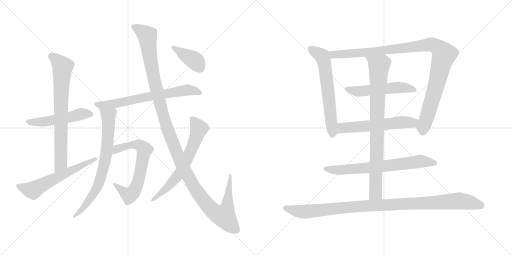
t = 0.00 s
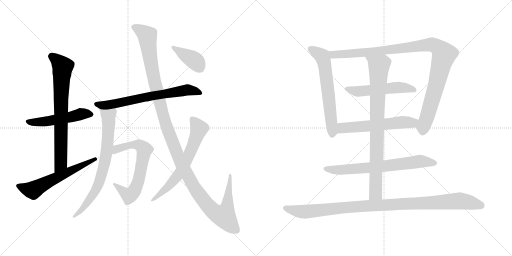
t = 2.70 s
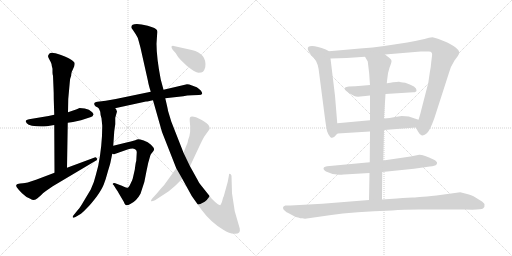
t = 5.40 s
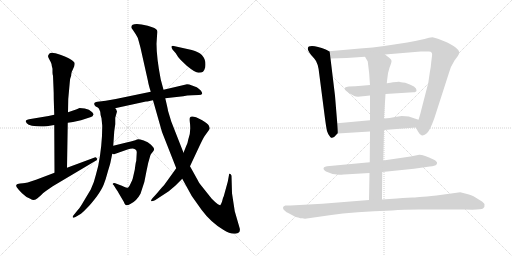
t = 8.10 s
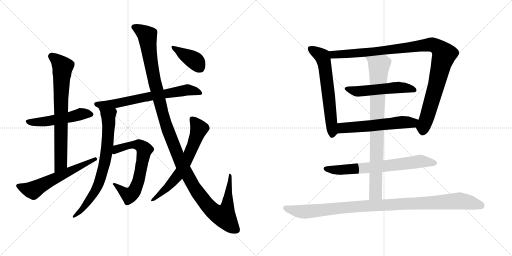
t = 10.80 s
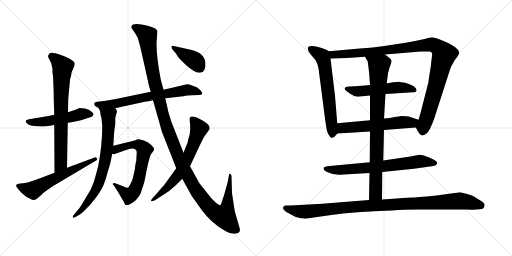
t = 13.49 s

The animated SVG that drew these frames (rendered in a browser with its animation timeline set to each time). Animation: 16 CSS @keyframes rules; one cycle of 13.49 s.

<svg version="1.1" viewBox="0 0 2048 1024" xmlns="http://www.w3.org/2000/svg">
  <g stroke="lightgray" stroke-dasharray="1,1" stroke-width="1" transform="scale(4, 4)">
    <line x1="0" y1="0" x2="256" y2="256"></line>
    <line x1="256" y1="0" x2="0" y2="256"></line>
    <line x1="128" y1="0" x2="128" y2="256"></line>
    <line x1="0" y1="128" x2="256" y2="128"></line>
    <line x1="256" y1="0" x2="512" y2="256"></line>
    <line x1="512" y1="0" x2="256" y2="256"></line>
    <line x1="384" y1="0" x2="384" y2="256"></line>
    <line x1="256" y1="128" x2="512" y2="128"></line>
  </g>
<g transform="scale(1, -1) translate(0, -850)">
   <style type="text/css">
    @keyframes keyframes0 {
      from {
       stroke: black;
       stroke-dashoffset: 512;
       stroke-width: 128;
       }
       63% {
       animation-timing-function: step-end;
       stroke: black;
       stroke-dashoffset: 0;
       stroke-width: 128;
       }
       to {
       stroke: black;
       stroke-width: 1024;
       }
       }
       #make-me-a-hanzi-animation-0 {
         animation: keyframes0 0.666667s both;
         animation-delay: 0.000000s;
         animation-timing-function: linear;
       }
    @keyframes keyframes1 {
      from {
       stroke: black;
       stroke-dashoffset: 743;
       stroke-width: 128;
       }
       71% {
       animation-timing-function: step-end;
       stroke: black;
       stroke-dashoffset: 0;
       stroke-width: 128;
       }
       to {
       stroke: black;
       stroke-width: 1024;
       }
       }
       #make-me-a-hanzi-animation-1 {
         animation: keyframes1 0.854655s both;
         animation-delay: 0.666667s;
         animation-timing-function: linear;
       }
    @keyframes keyframes2 {
      from {
       stroke: black;
       stroke-dashoffset: 591;
       stroke-width: 128;
       }
       66% {
       animation-timing-function: step-end;
       stroke: black;
       stroke-dashoffset: 0;
       stroke-width: 128;
       }
       to {
       stroke: black;
       stroke-width: 1024;
       }
       }
       #make-me-a-hanzi-animation-2 {
         animation: keyframes2 0.730957s both;
         animation-delay: 1.521322s;
         animation-timing-function: linear;
       }
    @keyframes keyframes3 {
      from {
       stroke: black;
       stroke-dashoffset: 700;
       stroke-width: 128;
       }
       69% {
       animation-timing-function: step-end;
       stroke: black;
       stroke-dashoffset: 0;
       stroke-width: 128;
       }
       to {
       stroke: black;
       stroke-width: 1024;
       }
       }
       #make-me-a-hanzi-animation-3 {
         animation: keyframes3 0.819661s both;
         animation-delay: 2.252279s;
         animation-timing-function: linear;
       }
    @keyframes keyframes4 {
      from {
       stroke: black;
       stroke-dashoffset: 738;
       stroke-width: 128;
       }
       71% {
       animation-timing-function: step-end;
       stroke: black;
       stroke-dashoffset: 0;
       stroke-width: 128;
       }
       to {
       stroke: black;
       stroke-width: 1024;
       }
       }
       #make-me-a-hanzi-animation-4 {
         animation: keyframes4 0.850586s both;
         animation-delay: 3.071940s;
         animation-timing-function: linear;
       }
    @keyframes keyframes5 {
      from {
       stroke: black;
       stroke-dashoffset: 667;
       stroke-width: 128;
       }
       68% {
       animation-timing-function: step-end;
       stroke: black;
       stroke-dashoffset: 0;
       stroke-width: 128;
       }
       to {
       stroke: black;
       stroke-width: 1024;
       }
       }
       #make-me-a-hanzi-animation-5 {
         animation: keyframes5 0.792806s both;
         animation-delay: 3.922526s;
         animation-timing-function: linear;
       }
    @keyframes keyframes6 {
      from {
       stroke: black;
       stroke-dashoffset: 1299;
       stroke-width: 128;
       }
       81% {
       animation-timing-function: step-end;
       stroke: black;
       stroke-dashoffset: 0;
       stroke-width: 128;
       }
       to {
       stroke: black;
       stroke-width: 1024;
       }
       }
       #make-me-a-hanzi-animation-6 {
         animation: keyframes6 1.307129s both;
         animation-delay: 4.715332s;
         animation-timing-function: linear;
       }
    @keyframes keyframes7 {
      from {
       stroke: black;
       stroke-dashoffset: 651;
       stroke-width: 128;
       }
       68% {
       animation-timing-function: step-end;
       stroke: black;
       stroke-dashoffset: 0;
       stroke-width: 128;
       }
       to {
       stroke: black;
       stroke-width: 1024;
       }
       }
       #make-me-a-hanzi-animation-7 {
         animation: keyframes7 0.779785s both;
         animation-delay: 6.022461s;
         animation-timing-function: linear;
       }
    @keyframes keyframes8 {
      from {
       stroke: black;
       stroke-dashoffset: 398;
       stroke-width: 128;
       }
       56% {
       animation-timing-function: step-end;
       stroke: black;
       stroke-dashoffset: 0;
       stroke-width: 128;
       }
       to {
       stroke: black;
       stroke-width: 1024;
       }
       }
       #make-me-a-hanzi-animation-8 {
         animation: keyframes8 0.573893s both;
         animation-delay: 6.802246s;
         animation-timing-function: linear;
       }
    @keyframes keyframes9 {
      from {
       stroke: black;
       stroke-dashoffset: 624;
       stroke-width: 128;
       }
       67% {
       animation-timing-function: step-end;
       stroke: black;
       stroke-dashoffset: 0;
       stroke-width: 128;
       }
       to {
       stroke: black;
       stroke-width: 1024;
       }
       }
       #make-me-a-hanzi-animation-9 {
         animation: keyframes9 0.757812s both;
         animation-delay: 7.376139s;
         animation-timing-function: linear;
       }
    @keyframes keyframes10 {
      from {
       stroke: black;
       stroke-dashoffset: 1048;
       stroke-width: 128;
       }
       77% {
       animation-timing-function: step-end;
       stroke: black;
       stroke-dashoffset: 0;
       stroke-width: 128;
       }
       to {
       stroke: black;
       stroke-width: 1024;
       }
       }
       #make-me-a-hanzi-animation-10 {
         animation: keyframes10 1.102865s both;
         animation-delay: 8.133951s;
         animation-timing-function: linear;
       }
    @keyframes keyframes11 {
      from {
       stroke: black;
       stroke-dashoffset: 528;
       stroke-width: 128;
       }
       63% {
       animation-timing-function: step-end;
       stroke: black;
       stroke-dashoffset: 0;
       stroke-width: 128;
       }
       to {
       stroke: black;
       stroke-width: 1024;
       }
       }
       #make-me-a-hanzi-animation-11 {
         animation: keyframes11 0.679688s both;
         animation-delay: 9.236816s;
         animation-timing-function: linear;
       }
    @keyframes keyframes12 {
      from {
       stroke: black;
       stroke-dashoffset: 575;
       stroke-width: 128;
       }
       65% {
       animation-timing-function: step-end;
       stroke: black;
       stroke-dashoffset: 0;
       stroke-width: 128;
       }
       to {
       stroke: black;
       stroke-width: 1024;
       }
       }
       #make-me-a-hanzi-animation-12 {
         animation: keyframes12 0.717936s both;
         animation-delay: 9.916504s;
         animation-timing-function: linear;
       }
    @keyframes keyframes13 {
      from {
       stroke: black;
       stroke-dashoffset: 696;
       stroke-width: 128;
       }
       69% {
       animation-timing-function: step-end;
       stroke: black;
       stroke-dashoffset: 0;
       stroke-width: 128;
       }
       to {
       stroke: black;
       stroke-width: 1024;
       }
       }
       #make-me-a-hanzi-animation-13 {
         animation: keyframes13 0.816406s both;
         animation-delay: 10.634440s;
         animation-timing-function: linear;
       }
    @keyframes keyframes14 {
      from {
       stroke: black;
       stroke-dashoffset: 852;
       stroke-width: 128;
       }
       73% {
       animation-timing-function: step-end;
       stroke: black;
       stroke-dashoffset: 0;
       stroke-width: 128;
       }
       to {
       stroke: black;
       stroke-width: 1024;
       }
       }
       #make-me-a-hanzi-animation-14 {
         animation: keyframes14 0.943359s both;
         animation-delay: 11.450846s;
         animation-timing-function: linear;
       }
    @keyframes keyframes15 {
      from {
       stroke: black;
       stroke-dashoffset: 1043;
       stroke-width: 128;
       }
       77% {
       animation-timing-function: step-end;
       stroke: black;
       stroke-dashoffset: 0;
       stroke-width: 128;
       }
       to {
       stroke: black;
       stroke-width: 1024;
       }
       }
       #make-me-a-hanzi-animation-15 {
         animation: keyframes15 1.098796s both;
         animation-delay: 12.394205s;
         animation-timing-function: linear;
       }
</style>
<path d="M 217.0 391.5 L 194.0 386.5 L 116.0 373.5 Q 103.0 370.5 103.0 366.5 Q 102.0 364.5 107.0 357.5 Q 112.0 351.5 128.0 347.5 Q 157.0 342.5 187.0 345.5 L 217.0 350.5 L 271.0 359.5 L 292.0 362.5 L 324.0 369.5 L 364.0 382.5 Q 371.0 384.5 374.0 392.5 Q 376.0 392.5 369.0 401.5 Q 357.0 413.5 339.0 416.5 L 318.0 418.5 L 307.0 413.5 L 272.0 401.5 L 217.0 391.5 Z" fill="lightgray"></path> 
<path d="M 273.0 454.5 L 279.0 520.5 Q 280.0 537.5 285.0 549.5 Q 284.0 559.5 290.0 569.5 L 297.0 585.5 Q 301.0 598.5 296.0 602.5 Q 283.0 617.5 244.0 630.5 Q 206.0 643.5 199.0 637.5 Q 193.0 630.5 192.0 626.5 Q 192.0 622.5 198.0 611.5 Q 205.0 599.5 206.0 594.5 Q 207.0 584.5 210.0 575.5 L 210.0 560.5 Q 210.0 553.5 212.0 547.5 L 214.0 499.5 Q 215.0 482.5 215.0 454.5 L 217.0 391.5 L 217.0 350.5 L 218.0 159.5 C 218.0 129.5 268.0 149.5 268.0 179.5 L 271.0 359.5 L 272.0 401.5 L 273.0 454.5 Z" fill="lightgray"></path> 
<path d="M 218.0 159.5 L 144.0 131.5 Q 104.0 117.5 92.0 117.5 Q 80.0 117.5 70.0 114.5 Q 61.0 110.5 67.0 101.5 Q 73.0 92.5 88.0 77.5 Q 104.0 61.5 121.0 55.5 Q 137.0 44.5 150.0 57.5 L 164.0 69.5 Q 170.0 77.5 185.0 87.5 L 211.0 105.5 L 381.0 206.5 Q 392.0 210.5 387.0 217.5 Q 383.0 223.5 376.0 219.5 L 268.0 179.5 L 218.0 159.5 Z" fill="lightgray"></path> 
<path d="M 748.0 513.5 L 654.0 491.5 L 603.0 483.5 L 463.0 454.5 L 423.0 447.5 L 390.0 443.5 Q 373.0 441.5 378.0 430.5 Q 382.0 424.5 385.0 423.5 Q 389.0 422.5 395.0 417.5 C 412.0 407.5 431.0 411.5 460.0 417.5 L 584.0 444.5 Q 586.0 443.5 612.0 449.5 L 661.0 457.5 L 733.0 465.5 Q 747.0 469.5 769.0 469.5 L 795.0 470.5 Q 807.0 470.5 809.0 476.5 Q 809.0 479.5 804.0 487.5 Q 797.0 495.5 787.0 501.5 Q 780.0 503.5 768.0 508.5 Q 756.0 513.5 748.0 513.5 Z" fill="lightgray"></path> 
<path d="M 395.0 417.5 L 401.0 403.5 Q 401.0 392.5 406.0 377.5 L 409.0 347.5 Q 409.0 269.5 393.0 187.5 L 383.0 149.5 Q 378.0 125.5 363.0 92.5 L 336.0 47.5 Q 320.0 19.5 312.0 11.5 L 295.0 -9.5 Q 290.0 -14.5 291.0 -18.5 Q 293.0 -23.5 302.0 -17.5 L 324.0 -4.5 Q 336.0 5.5 348.0 18.5 Q 361.0 30.5 387.0 64.5 Q 407.0 92.5 415.0 112.5 Q 423.0 132.5 432.0 166.5 Q 442.0 199.5 442.0 201.5 L 449.0 235.5 L 453.0 267.5 L 457.0 325.5 L 461.0 353.5 L 461.0 379.5 L 468.0 404.5 Q 466.0 408.5 465.0 412.5 Q 464.0 415.5 460.0 417.5 C 444.0 443.5 383.0 445.5 395.0 417.5 Z" fill="lightgray"></path> 
<path d="M 449.0 235.5 L 456.0 233.5 L 510.0 252.5 Q 521.0 256.5 531.0 256.5 Q 547.0 254.5 547.0 241.5 L 545.0 206.5 Q 543.0 203.5 539.0 171.5 L 531.0 136.5 Q 530.0 131.5 522.0 115.5 Q 515.0 99.5 510.0 99.5 Q 507.0 98.5 496.0 103.5 Q 486.0 108.5 482.0 109.5 L 461.0 117.5 Q 457.0 119.5 453.0 117.5 Q 448.0 113.5 455.0 109.5 L 463.0 96.5 Q 465.0 94.5 475.0 77.5 L 495.0 43.5 Q 499.0 31.5 504.0 29.5 Q 510.0 27.5 523.0 35.5 Q 546.0 46.5 562.0 75.5 Q 580.0 120.5 586.0 166.5 L 593.0 199.5 L 601.0 227.5 Q 603.0 233.5 605.0 235.5 L 613.0 245.5 Q 617.0 250.5 616.0 255.5 Q 616.0 259.5 604.0 271.5 Q 592.0 282.5 575.0 288.5 Q 558.0 293.5 553.0 293.5 Q 549.0 293.5 541.0 289.5 Q 521.0 283.5 510.0 281.5 L 453.0 267.5 C 424.0 260.5 419.0 235.5 449.0 235.5 Z" fill="lightgray"></path> 
<path d="M 654.0 491.5 L 643.0 532.5 Q 626.0 620.5 626.0 675.5 L 629.0 721.5 Q 629.0 727.5 628.0 729.5 Q 625.0 738.5 591.0 747.5 Q 525.0 762.5 525.0 741.5 Q 525.0 738.5 531.0 731.5 L 543.0 713.5 Q 552.0 700.5 555.0 685.5 L 562.0 659.5 L 592.0 525.5 Q 593.0 515.5 603.0 483.5 L 612.0 449.5 L 648.0 322.5 L 705.0 177.5 L 729.0 135.5 L 767.0 66.5 L 806.0 11.5 Q 843.0 -38.5 893.0 -68.5 Q 920.0 -86.5 941.0 -84.5 Q 963.0 -84.5 959.0 -63.5 L 939.0 5.5 L 928.0 77.5 L 926.0 147.5 Q 924.0 153.5 921.0 154.5 L 917.0 155.5 Q 916.0 154.5 916.0 150.5 L 911.0 123.5 L 895.0 65.5 Q 891.0 59.5 888.0 43.5 Q 884.0 33.5 881.0 29.5 Q 874.0 28.5 847.0 55.5 L 800.0 114.5 Q 798.0 116.5 790.0 131.5 L 760.0 185.5 L 734.0 239.5 L 685.0 364.5 L 672.0 407.5 Q 672.0 411.5 661.0 457.5 L 654.0 491.5 Z" fill="lightgray"></path> 
<path d="M 705.0 177.5 L 656.0 109.5 Q 653.0 107.5 628.0 77.5 L 608.0 55.5 Q 604.0 49.5 604.0 46.5 Q 605.0 42.5 620.0 49.5 L 675.0 85.5 L 701.0 107.5 L 729.0 135.5 L 760.0 185.5 L 797.0 264.5 Q 815.0 302.5 818.0 305.5 L 833.0 326.5 Q 836.0 329.5 839.0 336.5 Q 839.0 341.5 835.0 348.5 Q 832.0 355.5 807.0 370.5 Q 767.0 391.5 760.0 380.5 Q 758.0 377.5 759.0 365.5 Q 765.0 319.5 753.0 292.5 Q 751.0 277.5 744.0 264.5 L 734.0 239.5 L 705.0 177.5 Z" fill="lightgray"></path> 
<path d="M 767.0 650.5 L 695.0 666.5 Q 688.0 667.5 686.0 664.5 Q 685.0 660.5 690.0 652.5 L 703.0 637.5 Q 711.0 622.5 723.0 610.5 L 747.0 587.5 Q 781.0 559.5 794.0 559.5 Q 807.0 559.5 812.0 563.5 Q 817.0 567.5 821.0 581.5 Q 829.0 635.5 767.0 650.5 Z" fill="lightgray"></path> 
<path d="M 1349.0 357.0 L 1340.0 467.0 L 1322.0 616.0 C 1319.0 644.0 1319.0 644.0 1316.0 645.0 L 1303.0 652.0 Q 1269.0 666.0 1248.0 666.0 Q 1210.0 666.0 1257.0 616.0 Q 1273.0 599.0 1277.0 554.0 L 1300.0 376.0 Q 1305.0 339.0 1308.0 326.0 Q 1312.0 312.0 1321.0 302.0 Q 1331.0 292.0 1345.0 311.0 L 1350.0 316.0 C 1352.0 318.0 1351.0 327.0 1349.0 357.0 Z" fill="lightgray"></path> 
<path d="M 1540.0 632.0 L 1683.0 644.0 Q 1702.0 645.0 1714.0 644.0 Q 1732.0 645.0 1728.0 626.0 L 1725.0 602.0 Q 1724.0 585.0 1719.0 559.0 L 1713.0 518.0 L 1683.0 402.0 Q 1683.0 399.0 1674.0 371.0 C 1665.0 342.0 1662.0 342.0 1663.0 340.0 L 1672.0 324.0 Q 1679.0 311.0 1686.0 309.0 Q 1693.0 306.0 1705.0 315.0 Q 1718.0 323.0 1737.0 376.0 L 1795.0 556.0 Q 1802.0 584.0 1818.0 608.0 L 1830.0 624.0 Q 1836.0 633.0 1837.0 638.0 Q 1838.0 659.0 1777.0 685.0 Q 1750.0 698.0 1730.0 701.0 Q 1718.0 701.0 1698.0 694.0 Q 1658.0 685.0 1629.0 680.0 L 1537.0 666.0 Q 1493.0 659.0 1440.0 656.0 L 1316.0 645.0 C 1286.0 642.0 1292.0 615.0 1322.0 616.0 L 1387.0 618.0 L 1460.0 623.0 L 1540.0 632.0 Z" fill="lightgray"></path> 
<path d="M 1542.0 474.0 L 1653.0 481.0 Q 1666.0 481.0 1666.0 489.0 Q 1668.0 504.0 1621.0 519.0 Q 1600.0 522.0 1597.0 523.0 Q 1594.0 524.0 1572.0 521.0 Q 1550.0 517.0 1547.0 517.0 L 1480.0 510.0 L 1446.0 507.0 Q 1421.0 504.0 1395.0 504.0 Q 1353.0 499.0 1417.0 466.0 Q 1427.0 461.0 1451.0 465.0 Q 1475.0 468.0 1480.0 468.0 L 1542.0 474.0 Z" fill="lightgray"></path> 
<path d="M 1674.0 371.0 L 1635.0 384.0 Q 1622.0 386.0 1607.0 386.0 L 1580.0 382.0 Q 1559.0 377.0 1536.0 376.0 L 1480.0 369.0 L 1349.0 357.0 C 1319.0 354.0 1320.0 314.0 1350.0 316.0 L 1480.0 324.0 L 1536.0 330.0 L 1663.0 340.0 C 1693.0 342.0 1702.0 362.0 1674.0 371.0 Z" fill="lightgray"></path> 
<path d="M 1529.0 162.0 L 1656.0 175.0 L 1705.0 182.0 Q 1736.0 186.0 1740.0 188.0 Q 1745.0 189.0 1748.0 196.0 Q 1751.0 203.0 1734.0 212.0 Q 1696.0 231.0 1677.0 231.0 L 1642.0 224.0 L 1533.0 208.0 L 1479.0 201.0 L 1308.0 185.0 L 1301.0 183.0 Q 1295.0 181.0 1295.0 179.0 Q 1291.0 172.0 1304.0 164.0 Q 1329.0 151.0 1357.0 151.0 Q 1358.0 150.0 1375.0 152.0 L 1478.0 158.0 L 1529.0 162.0 Z" fill="lightgray"></path> 
<path d="M 1547.0 517.0 L 1549.0 534.0 Q 1550.0 556.0 1558.0 579.0 Q 1567.0 602.0 1566.0 607.0 Q 1566.0 612.0 1558.0 618.0 L 1540.0 632.0 C 1516.0 650.0 1445.0 649.0 1460.0 623.0 L 1471.0 604.0 Q 1478.0 556.0 1480.0 510.0 L 1480.0 468.0 L 1480.0 369.0 L 1480.0 324.0 L 1479.0 201.0 L 1478.0 158.0 L 1476.0 50.0 C 1475.0 20.0 1528.0 22.0 1528.0 52.0 L 1529.0 162.0 L 1533.0 208.0 L 1536.0 330.0 L 1536.0 376.0 L 1539.0 425.0 Q 1541.0 457.0 1542.0 474.0 L 1547.0 517.0 Z" fill="lightgray"></path> 
<path d="M 1220.0 -25.0 L 1318.0 -11.0 Q 1419.0 4.0 1568.0 8.0 Q 1614.0 12.0 1675.0 12.0 L 1860.0 12.0 Q 1925.0 10.0 1932.0 16.0 Q 1940.0 21.0 1938.0 34.0 Q 1936.0 38.0 1928.0 44.0 L 1894.0 65.0 Q 1884.0 71.0 1841.0 81.0 L 1746.0 68.0 Q 1660.0 60.0 1650.0 60.0 Q 1641.0 60.0 1587.0 56.0 L 1528.0 52.0 L 1476.0 50.0 L 1289.0 35.0 L 1162.0 28.0 L 1141.0 28.0 Q 1132.0 25.0 1132.0 20.0 Q 1132.0 14.0 1136.0 10.0 L 1144.0 3.0 Q 1146.0 1.0 1149.0 0.0 L 1181.0 -17.0 Q 1183.0 -17.0 1201.0 -23.0 L 1210.0 -23.0 Q 1214.0 -23.0 1220.0 -25.0 Z" fill="lightgray"></path> 
      <clipPath id="make-me-a-hanzi-clip-0">
      <path d="M 217.0 391.5 L 194.0 386.5 L 116.0 373.5 Q 103.0 370.5 103.0 366.5 Q 102.0 364.5 107.0 357.5 Q 112.0 351.5 128.0 347.5 Q 157.0 342.5 187.0 345.5 L 217.0 350.5 L 271.0 359.5 L 292.0 362.5 L 324.0 369.5 L 364.0 382.5 Q 371.0 384.5 374.0 392.5 Q 376.0 392.5 369.0 401.5 Q 357.0 413.5 339.0 416.5 L 318.0 418.5 L 307.0 413.5 L 272.0 401.5 L 217.0 391.5 Z" fill="lightgray"></path>
      </clipPath>
      <path clip-path="url(#make-me-a-hanzi-clip-0)" d="M 112.0 365.5 L 137.0 360.5 L 178.0 363.5 L 332.0 395.5 L 364.0 392.5 " fill="none" id="make-me-a-hanzi-animation-0" stroke-dasharray="384 768" stroke-linecap="round"></path>

      <clipPath id="make-me-a-hanzi-clip-1">
      <path d="M 273.0 454.5 L 279.0 520.5 Q 280.0 537.5 285.0 549.5 Q 284.0 559.5 290.0 569.5 L 297.0 585.5 Q 301.0 598.5 296.0 602.5 Q 283.0 617.5 244.0 630.5 Q 206.0 643.5 199.0 637.5 Q 193.0 630.5 192.0 626.5 Q 192.0 622.5 198.0 611.5 Q 205.0 599.5 206.0 594.5 Q 207.0 584.5 210.0 575.5 L 210.0 560.5 Q 210.0 553.5 212.0 547.5 L 214.0 499.5 Q 215.0 482.5 215.0 454.5 L 217.0 391.5 L 217.0 350.5 L 218.0 159.5 C 218.0 129.5 268.0 149.5 268.0 179.5 L 271.0 359.5 L 272.0 401.5 L 273.0 454.5 Z" fill="lightgray"></path>
      </clipPath>
      <path clip-path="url(#make-me-a-hanzi-clip-1)" d="M 204.0 626.5 L 227.0 612.5 L 251.0 580.5 L 244.0 463.5 L 243.0 196.5 L 222.0 167.5 " fill="none" id="make-me-a-hanzi-animation-1" stroke-dasharray="615 1230" stroke-linecap="round"></path>

      <clipPath id="make-me-a-hanzi-clip-2">
      <path d="M 218.0 159.5 L 144.0 131.5 Q 104.0 117.5 92.0 117.5 Q 80.0 117.5 70.0 114.5 Q 61.0 110.5 67.0 101.5 Q 73.0 92.5 88.0 77.5 Q 104.0 61.5 121.0 55.5 Q 137.0 44.5 150.0 57.5 L 164.0 69.5 Q 170.0 77.5 185.0 87.5 L 211.0 105.5 L 381.0 206.5 Q 392.0 210.5 387.0 217.5 Q 383.0 223.5 376.0 219.5 L 268.0 179.5 L 218.0 159.5 Z" fill="lightgray"></path>
      </clipPath>
      <path clip-path="url(#make-me-a-hanzi-clip-2)" d="M 77.0 105.5 L 132.0 89.5 L 381.0 213.5 " fill="none" id="make-me-a-hanzi-animation-2" stroke-dasharray="463 926" stroke-linecap="round"></path>

      <clipPath id="make-me-a-hanzi-clip-3">
      <path d="M 748.0 513.5 L 654.0 491.5 L 603.0 483.5 L 463.0 454.5 L 423.0 447.5 L 390.0 443.5 Q 373.0 441.5 378.0 430.5 Q 382.0 424.5 385.0 423.5 Q 389.0 422.5 395.0 417.5 C 412.0 407.5 431.0 411.5 460.0 417.5 L 584.0 444.5 Q 586.0 443.5 612.0 449.5 L 661.0 457.5 L 733.0 465.5 Q 747.0 469.5 769.0 469.5 L 795.0 470.5 Q 807.0 470.5 809.0 476.5 Q 809.0 479.5 804.0 487.5 Q 797.0 495.5 787.0 501.5 Q 780.0 503.5 768.0 508.5 Q 756.0 513.5 748.0 513.5 Z" fill="lightgray"></path>
      </clipPath>
      <path clip-path="url(#make-me-a-hanzi-clip-3)" d="M 388.0 433.5 L 489.0 433.5 L 536.0 455.5 L 552.0 442.5 L 581.0 469.5 L 595.0 463.5 L 681.0 483.5 L 713.0 480.5 L 728.0 493.5 L 749.0 486.5 L 772.0 489.5 L 800.0 478.5 " fill="none" id="make-me-a-hanzi-animation-3" stroke-dasharray="572 1144" stroke-linecap="round"></path>

      <clipPath id="make-me-a-hanzi-clip-4">
      <path d="M 395.0 417.5 L 401.0 403.5 Q 401.0 392.5 406.0 377.5 L 409.0 347.5 Q 409.0 269.5 393.0 187.5 L 383.0 149.5 Q 378.0 125.5 363.0 92.5 L 336.0 47.5 Q 320.0 19.5 312.0 11.5 L 295.0 -9.5 Q 290.0 -14.5 291.0 -18.5 Q 293.0 -23.5 302.0 -17.5 L 324.0 -4.5 Q 336.0 5.5 348.0 18.5 Q 361.0 30.5 387.0 64.5 Q 407.0 92.5 415.0 112.5 Q 423.0 132.5 432.0 166.5 Q 442.0 199.5 442.0 201.5 L 449.0 235.5 L 453.0 267.5 L 457.0 325.5 L 461.0 353.5 L 461.0 379.5 L 468.0 404.5 Q 466.0 408.5 465.0 412.5 Q 464.0 415.5 460.0 417.5 C 444.0 443.5 383.0 445.5 395.0 417.5 Z" fill="lightgray"></path>
      </clipPath>
      <path clip-path="url(#make-me-a-hanzi-clip-4)" d="M 402.0 412.5 L 433.0 388.5 L 434.0 372.5 L 429.0 265.5 L 415.0 181.5 L 378.0 80.5 L 329.0 13.5 L 296.0 -15.5 " fill="none" id="make-me-a-hanzi-animation-4" stroke-dasharray="610 1220" stroke-linecap="round"></path>

      <clipPath id="make-me-a-hanzi-clip-5">
      <path d="M 449.0 235.5 L 456.0 233.5 L 510.0 252.5 Q 521.0 256.5 531.0 256.5 Q 547.0 254.5 547.0 241.5 L 545.0 206.5 Q 543.0 203.5 539.0 171.5 L 531.0 136.5 Q 530.0 131.5 522.0 115.5 Q 515.0 99.5 510.0 99.5 Q 507.0 98.5 496.0 103.5 Q 486.0 108.5 482.0 109.5 L 461.0 117.5 Q 457.0 119.5 453.0 117.5 Q 448.0 113.5 455.0 109.5 L 463.0 96.5 Q 465.0 94.5 475.0 77.5 L 495.0 43.5 Q 499.0 31.5 504.0 29.5 Q 510.0 27.5 523.0 35.5 Q 546.0 46.5 562.0 75.5 Q 580.0 120.5 586.0 166.5 L 593.0 199.5 L 601.0 227.5 Q 603.0 233.5 605.0 235.5 L 613.0 245.5 Q 617.0 250.5 616.0 255.5 Q 616.0 259.5 604.0 271.5 Q 592.0 282.5 575.0 288.5 Q 558.0 293.5 553.0 293.5 Q 549.0 293.5 541.0 289.5 Q 521.0 283.5 510.0 281.5 L 453.0 267.5 C 424.0 260.5 419.0 235.5 449.0 235.5 Z" fill="lightgray"></path>
      </clipPath>
      <path clip-path="url(#make-me-a-hanzi-clip-5)" d="M 454.0 240.5 L 478.0 258.5 L 527.0 270.5 L 554.0 271.5 L 577.0 251.5 L 556.0 133.5 L 535.0 83.5 L 517.0 68.5 L 457.0 114.5 " fill="none" id="make-me-a-hanzi-animation-5" stroke-dasharray="539 1078" stroke-linecap="round"></path>

      <clipPath id="make-me-a-hanzi-clip-6">
      <path d="M 654.0 491.5 L 643.0 532.5 Q 626.0 620.5 626.0 675.5 L 629.0 721.5 Q 629.0 727.5 628.0 729.5 Q 625.0 738.5 591.0 747.5 Q 525.0 762.5 525.0 741.5 Q 525.0 738.5 531.0 731.5 L 543.0 713.5 Q 552.0 700.5 555.0 685.5 L 562.0 659.5 L 592.0 525.5 Q 593.0 515.5 603.0 483.5 L 612.0 449.5 L 648.0 322.5 L 705.0 177.5 L 729.0 135.5 L 767.0 66.5 L 806.0 11.5 Q 843.0 -38.5 893.0 -68.5 Q 920.0 -86.5 941.0 -84.5 Q 963.0 -84.5 959.0 -63.5 L 939.0 5.5 L 928.0 77.5 L 926.0 147.5 Q 924.0 153.5 921.0 154.5 L 917.0 155.5 Q 916.0 154.5 916.0 150.5 L 911.0 123.5 L 895.0 65.5 Q 891.0 59.5 888.0 43.5 Q 884.0 33.5 881.0 29.5 Q 874.0 28.5 847.0 55.5 L 800.0 114.5 Q 798.0 116.5 790.0 131.5 L 760.0 185.5 L 734.0 239.5 L 685.0 364.5 L 672.0 407.5 Q 672.0 411.5 661.0 457.5 L 654.0 491.5 Z" fill="lightgray"></path>
      </clipPath>
      <path clip-path="url(#make-me-a-hanzi-clip-6)" d="M 536.0 741.5 L 574.0 721.5 L 589.0 704.5 L 606.0 583.5 L 648.0 406.5 L 670.0 334.5 L 736.0 174.5 L 778.0 99.5 L 826.0 33.5 L 854.0 4.5 L 890.0 -13.5 L 897.0 -14.5 L 906.0 7.5 L 918.0 152.5 " fill="none" id="make-me-a-hanzi-animation-6" stroke-dasharray="1171 2342" stroke-linecap="round"></path>

      <clipPath id="make-me-a-hanzi-clip-7">
      <path d="M 705.0 177.5 L 656.0 109.5 Q 653.0 107.5 628.0 77.5 L 608.0 55.5 Q 604.0 49.5 604.0 46.5 Q 605.0 42.5 620.0 49.5 L 675.0 85.5 L 701.0 107.5 L 729.0 135.5 L 760.0 185.5 L 797.0 264.5 Q 815.0 302.5 818.0 305.5 L 833.0 326.5 Q 836.0 329.5 839.0 336.5 Q 839.0 341.5 835.0 348.5 Q 832.0 355.5 807.0 370.5 Q 767.0 391.5 760.0 380.5 Q 758.0 377.5 759.0 365.5 Q 765.0 319.5 753.0 292.5 Q 751.0 277.5 744.0 264.5 L 734.0 239.5 L 705.0 177.5 Z" fill="lightgray"></path>
      </clipPath>
      <path clip-path="url(#make-me-a-hanzi-clip-7)" d="M 769.0 372.5 L 787.0 352.5 L 795.0 330.5 L 737.0 190.5 L 715.0 152.5 L 670.0 100.5 L 607.0 50.5 " fill="none" id="make-me-a-hanzi-animation-7" stroke-dasharray="523 1046" stroke-linecap="round"></path>

      <clipPath id="make-me-a-hanzi-clip-8">
      <path d="M 767.0 650.5 L 695.0 666.5 Q 688.0 667.5 686.0 664.5 Q 685.0 660.5 690.0 652.5 L 703.0 637.5 Q 711.0 622.5 723.0 610.5 L 747.0 587.5 Q 781.0 559.5 794.0 559.5 Q 807.0 559.5 812.0 563.5 Q 817.0 567.5 821.0 581.5 Q 829.0 635.5 767.0 650.5 Z" fill="lightgray"></path>
      </clipPath>
      <path clip-path="url(#make-me-a-hanzi-clip-8)" d="M 692.0 659.5 L 782.0 605.5 L 803.0 575.5 " fill="none" id="make-me-a-hanzi-animation-8" stroke-dasharray="270 540" stroke-linecap="round"></path>

      <clipPath id="make-me-a-hanzi-clip-9">
      <path d="M 1349.0 357.0 L 1340.0 467.0 L 1322.0 616.0 C 1319.0 644.0 1319.0 644.0 1316.0 645.0 L 1303.0 652.0 Q 1269.0 666.0 1248.0 666.0 Q 1210.0 666.0 1257.0 616.0 Q 1273.0 599.0 1277.0 554.0 L 1300.0 376.0 Q 1305.0 339.0 1308.0 326.0 Q 1312.0 312.0 1321.0 302.0 Q 1331.0 292.0 1345.0 311.0 L 1350.0 316.0 C 1352.0 318.0 1351.0 327.0 1349.0 357.0 Z" fill="lightgray"></path>
      </clipPath>
      <path clip-path="url(#make-me-a-hanzi-clip-9)" d="M 1243.0 655.0 L 1289.0 625.0 L 1296.0 605.0 L 1330.0 315.0 " fill="none" id="make-me-a-hanzi-animation-9" stroke-dasharray="496 992" stroke-linecap="round"></path>

      <clipPath id="make-me-a-hanzi-clip-10">
      <path d="M 1540.0 632.0 L 1683.0 644.0 Q 1702.0 645.0 1714.0 644.0 Q 1732.0 645.0 1728.0 626.0 L 1725.0 602.0 Q 1724.0 585.0 1719.0 559.0 L 1713.0 518.0 L 1683.0 402.0 Q 1683.0 399.0 1674.0 371.0 C 1665.0 342.0 1662.0 342.0 1663.0 340.0 L 1672.0 324.0 Q 1679.0 311.0 1686.0 309.0 Q 1693.0 306.0 1705.0 315.0 Q 1718.0 323.0 1737.0 376.0 L 1795.0 556.0 Q 1802.0 584.0 1818.0 608.0 L 1830.0 624.0 Q 1836.0 633.0 1837.0 638.0 Q 1838.0 659.0 1777.0 685.0 Q 1750.0 698.0 1730.0 701.0 Q 1718.0 701.0 1698.0 694.0 Q 1658.0 685.0 1629.0 680.0 L 1537.0 666.0 Q 1493.0 659.0 1440.0 656.0 L 1316.0 645.0 C 1286.0 642.0 1292.0 615.0 1322.0 616.0 L 1387.0 618.0 L 1460.0 623.0 L 1540.0 632.0 Z" fill="lightgray"></path>
      </clipPath>
      <path clip-path="url(#make-me-a-hanzi-clip-10)" d="M 1324.0 639.0 L 1334.0 631.0 L 1393.0 634.0 L 1722.0 672.0 L 1757.0 657.0 L 1775.0 626.0 L 1690.0 323.0 " fill="none" id="make-me-a-hanzi-animation-10" stroke-dasharray="920 1840" stroke-linecap="round"></path>

      <clipPath id="make-me-a-hanzi-clip-11">
      <path d="M 1542.0 474.0 L 1653.0 481.0 Q 1666.0 481.0 1666.0 489.0 Q 1668.0 504.0 1621.0 519.0 Q 1600.0 522.0 1597.0 523.0 Q 1594.0 524.0 1572.0 521.0 Q 1550.0 517.0 1547.0 517.0 L 1480.0 510.0 L 1446.0 507.0 Q 1421.0 504.0 1395.0 504.0 Q 1353.0 499.0 1417.0 466.0 Q 1427.0 461.0 1451.0 465.0 Q 1475.0 468.0 1480.0 468.0 L 1542.0 474.0 Z" fill="lightgray"></path>
      </clipPath>
      <path clip-path="url(#make-me-a-hanzi-clip-11)" d="M 1389.0 495.0 L 1407.0 484.0 L 1583.0 500.0 L 1656.0 490.0 " fill="none" id="make-me-a-hanzi-animation-11" stroke-dasharray="400 800" stroke-linecap="round"></path>

      <clipPath id="make-me-a-hanzi-clip-12">
      <path d="M 1674.0 371.0 L 1635.0 384.0 Q 1622.0 386.0 1607.0 386.0 L 1580.0 382.0 Q 1559.0 377.0 1536.0 376.0 L 1480.0 369.0 L 1349.0 357.0 C 1319.0 354.0 1320.0 314.0 1350.0 316.0 L 1480.0 324.0 L 1536.0 330.0 L 1663.0 340.0 C 1693.0 342.0 1702.0 362.0 1674.0 371.0 Z" fill="lightgray"></path>
      </clipPath>
      <path clip-path="url(#make-me-a-hanzi-clip-12)" d="M 1357.0 323.0 L 1373.0 339.0 L 1613.0 361.0 L 1648.0 359.0 L 1666.0 368.0 " fill="none" id="make-me-a-hanzi-animation-12" stroke-dasharray="447 894" stroke-linecap="round"></path>

      <clipPath id="make-me-a-hanzi-clip-13">
      <path d="M 1529.0 162.0 L 1656.0 175.0 L 1705.0 182.0 Q 1736.0 186.0 1740.0 188.0 Q 1745.0 189.0 1748.0 196.0 Q 1751.0 203.0 1734.0 212.0 Q 1696.0 231.0 1677.0 231.0 L 1642.0 224.0 L 1533.0 208.0 L 1479.0 201.0 L 1308.0 185.0 L 1301.0 183.0 Q 1295.0 181.0 1295.0 179.0 Q 1291.0 172.0 1304.0 164.0 Q 1329.0 151.0 1357.0 151.0 Q 1358.0 150.0 1375.0 152.0 L 1478.0 158.0 L 1529.0 162.0 Z" fill="lightgray"></path>
      </clipPath>
      <path clip-path="url(#make-me-a-hanzi-clip-13)" d="M 1302.0 176.0 L 1360.0 170.0 L 1483.0 179.0 L 1676.0 205.0 L 1739.0 197.0 " fill="none" id="make-me-a-hanzi-animation-13" stroke-dasharray="568 1136" stroke-linecap="round"></path>

      <clipPath id="make-me-a-hanzi-clip-14">
      <path d="M 1547.0 517.0 L 1549.0 534.0 Q 1550.0 556.0 1558.0 579.0 Q 1567.0 602.0 1566.0 607.0 Q 1566.0 612.0 1558.0 618.0 L 1540.0 632.0 C 1516.0 650.0 1445.0 649.0 1460.0 623.0 L 1471.0 604.0 Q 1478.0 556.0 1480.0 510.0 L 1480.0 468.0 L 1480.0 369.0 L 1480.0 324.0 L 1479.0 201.0 L 1478.0 158.0 L 1476.0 50.0 C 1475.0 20.0 1528.0 22.0 1528.0 52.0 L 1529.0 162.0 L 1533.0 208.0 L 1536.0 330.0 L 1536.0 376.0 L 1539.0 425.0 Q 1541.0 457.0 1542.0 474.0 L 1547.0 517.0 Z" fill="lightgray"></path>
      </clipPath>
      <path clip-path="url(#make-me-a-hanzi-clip-14)" d="M 1467.0 621.0 L 1516.0 583.0 L 1503.0 77.0 L 1482.0 58.0 " fill="none" id="make-me-a-hanzi-animation-14" stroke-dasharray="724 1448" stroke-linecap="round"></path>

      <clipPath id="make-me-a-hanzi-clip-15">
      <path d="M 1220.0 -25.0 L 1318.0 -11.0 Q 1419.0 4.0 1568.0 8.0 Q 1614.0 12.0 1675.0 12.0 L 1860.0 12.0 Q 1925.0 10.0 1932.0 16.0 Q 1940.0 21.0 1938.0 34.0 Q 1936.0 38.0 1928.0 44.0 L 1894.0 65.0 Q 1884.0 71.0 1841.0 81.0 L 1746.0 68.0 Q 1660.0 60.0 1650.0 60.0 Q 1641.0 60.0 1587.0 56.0 L 1528.0 52.0 L 1476.0 50.0 L 1289.0 35.0 L 1162.0 28.0 L 1141.0 28.0 Q 1132.0 25.0 1132.0 20.0 Q 1132.0 14.0 1136.0 10.0 L 1144.0 3.0 Q 1146.0 1.0 1149.0 0.0 L 1181.0 -17.0 Q 1183.0 -17.0 1201.0 -23.0 L 1210.0 -23.0 Q 1214.0 -23.0 1220.0 -25.0 Z" fill="lightgray"></path>
      </clipPath>
      <path clip-path="url(#make-me-a-hanzi-clip-15)" d="M 1142.0 18.0 L 1223.0 3.0 L 1496.0 29.0 L 1843.0 47.0 L 1924.0 28.0 " fill="none" id="make-me-a-hanzi-animation-15" stroke-dasharray="915 1830" stroke-linecap="round"></path>

</g>
</svg>
